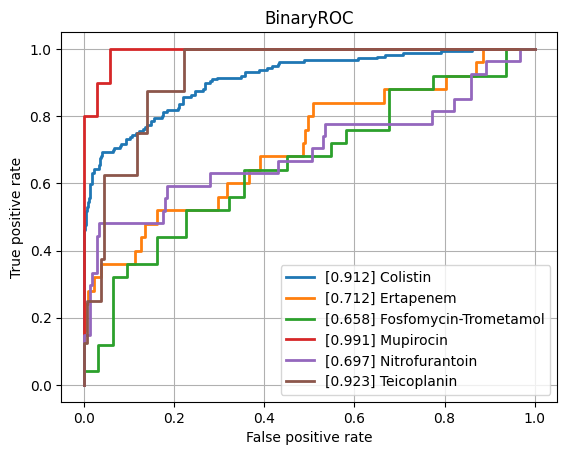

The data file committed next to this chart (first rows):
class, ROCAUC, n_positives, n_negatives
Amikacin, 0.7368, 124, 774
Amoxicillin-Clavulanic acid, 0.7836, 1549, 1104
Ampicillin, 0.8312, 2815, 654
Ampicillin-Amoxicillin, 0.8343, 1266, 45
Cefazolin, 0.8315, 116, 73
Cefepime, 0.7996, 1002, 1761
Cefpodoxime, 0.8085, 47, 28
Ceftazidime, 0.8094, 1381, 1929
Ceftriaxone, 0.7716, 1200, 1715
Cefuroxime, 0.8755, 921, 143
Ciprofloxacin, 0.7864, 2492, 3473
Clindamycin, 0.8245, 1323, 492
Colistin, 0.9118, 176, 428
Cotrimoxazole, 0.7821, 3187, 3698
Ertapenem, 0.7122, 25, 849
Erythromycin, 0.8312, 1172, 372
Fosfomycin, 0.7923, 368, 777
Fosfomycin-Trometamol, 0.6581, 25, 31
Fusidic acid, 0.7522, 144, 125
Gentamicin, 0.8805, 3174, 1783
Imipenem, 0.9061, 2858, 3170
Levofloxacin, 0.8482, 669, 638
Meropenem, 0.8596, 823, 3154
Mupirocin, 0.9912, 10, 34
Nitrofurantoin, 0.6969, 27, 211
Norfloxacin, 0.7649, 31, 80
Oxacillin, 0.8409, 440, 279
Penicillin, 0.8017, 472, 19
Piperacillin-Tazobactam, 0.7874, 2159, 2525
Rifampicin, 0.758, 58, 772
Teicoplanin, 0.9231, 8, 135
Tetracycline, 0.7726, 316, 474
Tobramycin, 0.741, 145, 490
Vancomycin, 0.8905, 167, 2074
micro, 0.8595, , 
macro, 0.8116, , 
